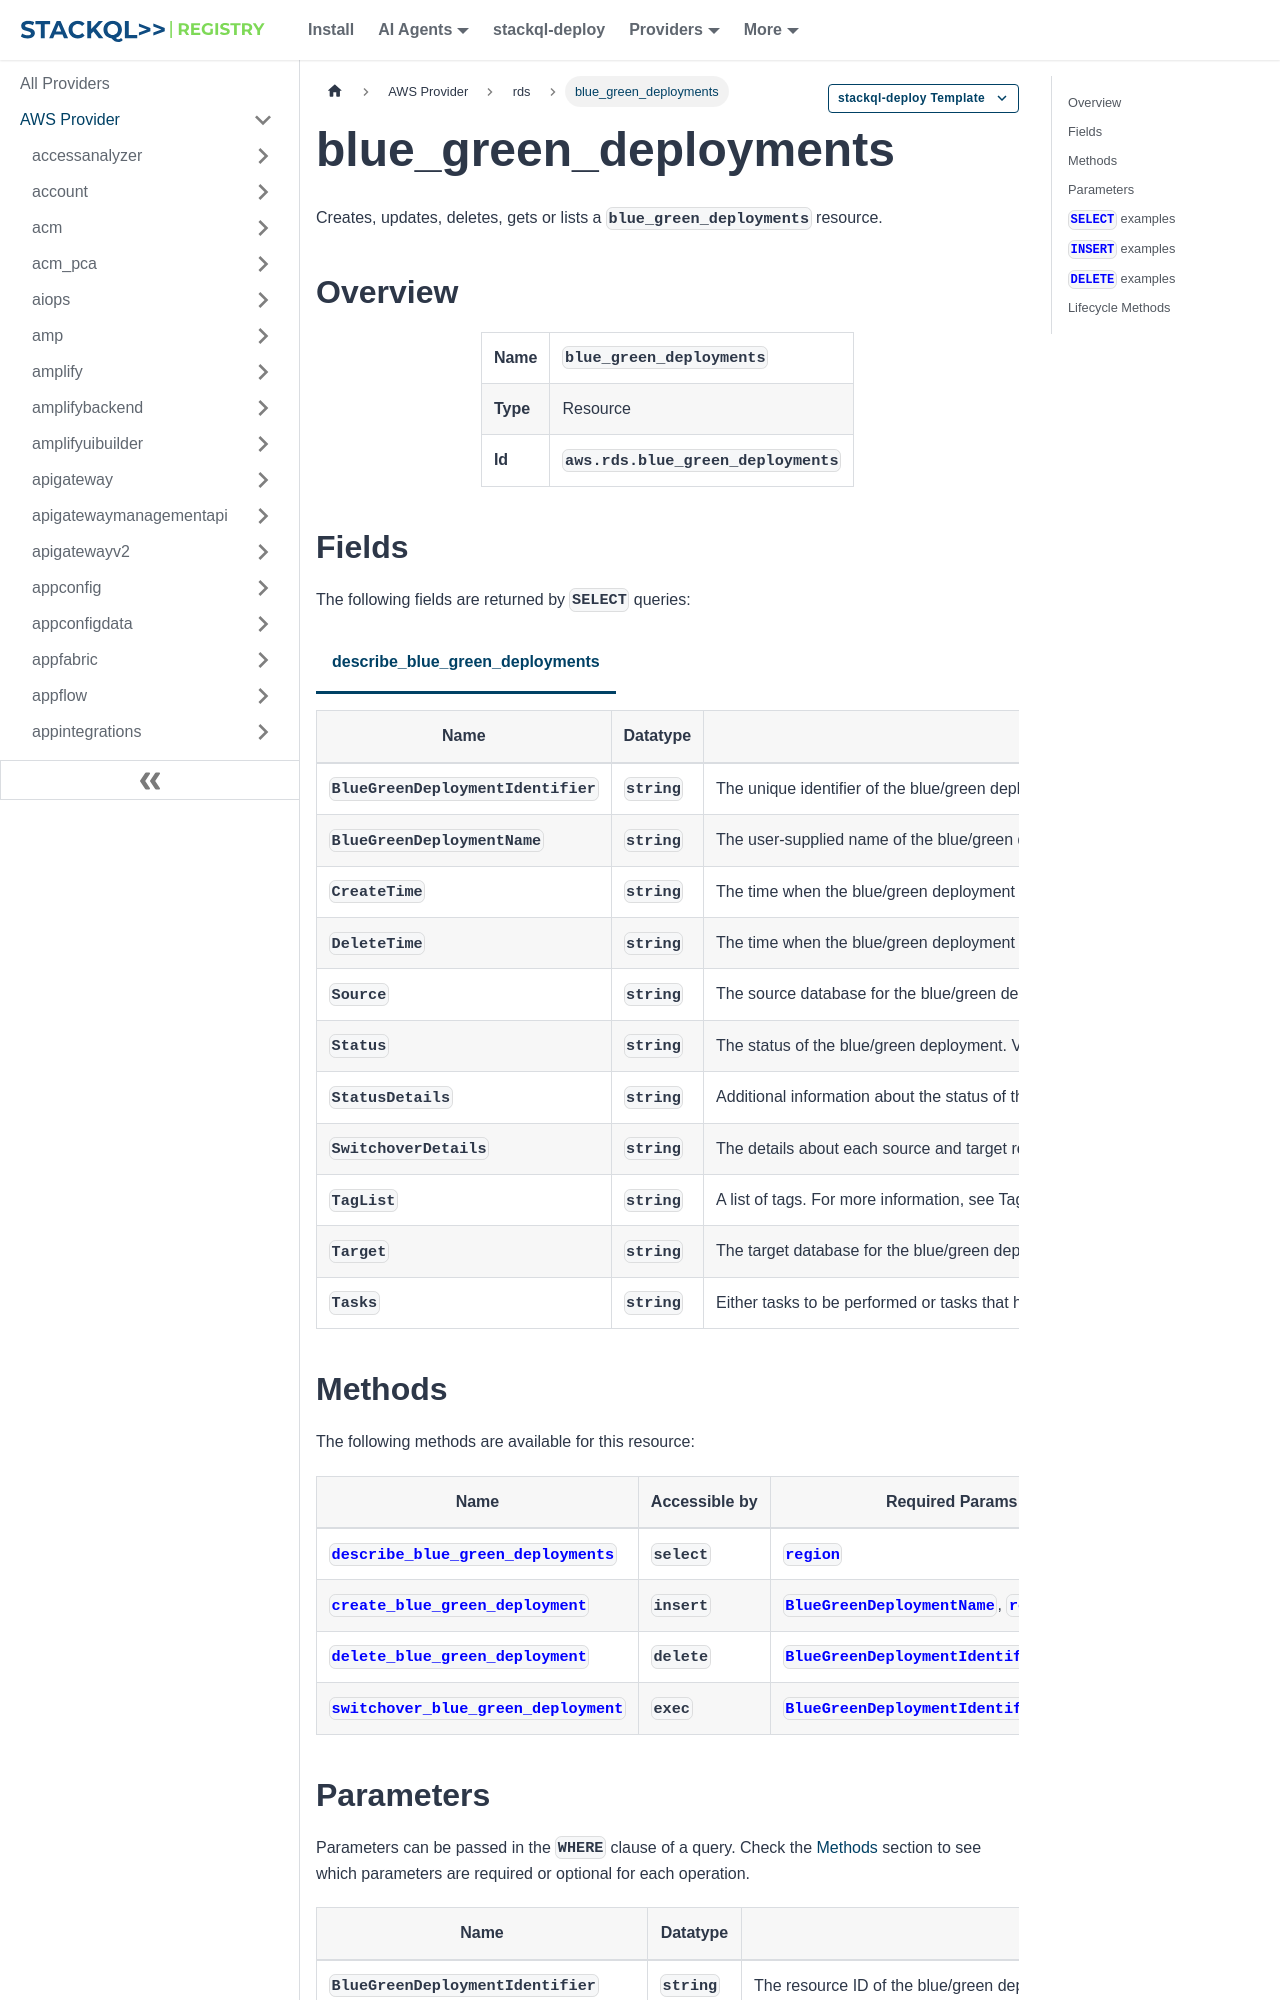

repository: stackql-registry/stackql-provider-aws · page: services/rds/blue_green_deployments.html · generator: docusaurus

--- 
title: blue_green_deployments
hide_title: false
hide_table_of_contents: false
keywords:
  - blue_green_deployments
  - rds
  - aws
  - infrastructure-as-code
  - configuration-as-data
  - cloud inventory
description: Query, deploy and manage aws resources using SQL
custom_edit_url: null
image: /img/stackql-aws-provider-featured-image.png
---

import CopyableCode from '@site/src/components/CopyableCode/CopyableCode';
import CodeBlock from '@theme/CodeBlock';
import Tabs from '@theme/Tabs';
import TabItem from '@theme/TabItem';

Creates, updates, deletes, gets or lists a <code>blue_green_deployments</code> resource.

## Overview
<table><tbody>
<tr><td><b>Name</b></td><td><CopyableCode code="blue_green_deployments" /></td></tr>
<tr><td><b>Type</b></td><td>Resource</td></tr>
<tr><td><b>Id</b></td><td><CopyableCode code="aws.rds.blue_green_deployments" /></td></tr>
</tbody></table>

## Fields

The following fields are returned by `SELECT` queries:

<Tabs
    defaultValue="describe_blue_green_deployments"
    values={[
        { label: 'describe_blue_green_deployments', value: 'describe_blue_green_deployments' }
    ]}
>
<TabItem value="describe_blue_green_deployments">

<table>
<thead>
    <tr>
    <th>Name</th>
    <th>Datatype</th>
    <th>Description</th>
    </tr>
</thead>
<tbody>
<tr>
    <td><CopyableCode code="BlueGreenDeploymentIdentifier" /></td>
    <td><code>string</code></td>
    <td>The unique identifier of the blue/green deployment.</td>
</tr>
<tr>
    <td><CopyableCode code="BlueGreenDeploymentName" /></td>
    <td><code>string</code></td>
    <td>The user-supplied name of the blue/green deployment.</td>
</tr>
<tr>
    <td><CopyableCode code="CreateTime" /></td>
    <td><code>string</code></td>
    <td>The time when the blue/green deployment was created, in Universal Coordinated Time (UTC).</td>
</tr>
<tr>
    <td><CopyableCode code="DeleteTime" /></td>
    <td><code>string</code></td>
    <td>The time when the blue/green deployment was deleted, in Universal Coordinated Time (UTC).</td>
</tr>
<tr>
    <td><CopyableCode code="Source" /></td>
    <td><code>string</code></td>
    <td>The source database for the blue/green deployment. Before switchover, the source database is the production database in the blue environment.</td>
</tr>
<tr>
    <td><CopyableCode code="Status" /></td>
    <td><code>string</code></td>
    <td>The status of the blue/green deployment. Valid Values: PROVISIONING - Resources are being created in the green environment. AVAILABLE - Resources are available in the green environment. SWITCHOVER_IN_PROGRESS - The deployment is being switched from the blue environment to the green environment. SWITCHOVER_COMPLETED - Switchover from the blue environment to the green environment is complete. INVALID_CONFIGURATION - Resources in the green environment are invalid, so switchover isn't possible. SWITCHOVER_FAILED - Switchover was attempted but failed. DELETING - The blue/green deployment is being deleted.</td>
</tr>
<tr>
    <td><CopyableCode code="StatusDetails" /></td>
    <td><code>string</code></td>
    <td>Additional information about the status of the blue/green deployment.</td>
</tr>
<tr>
    <td><CopyableCode code="SwitchoverDetails" /></td>
    <td><code>string</code></td>
    <td>The details about each source and target resource in the blue/green deployment.</td>
</tr>
<tr>
    <td><CopyableCode code="TagList" /></td>
    <td><code>string</code></td>
    <td>A list of tags. For more information, see Tagging Amazon RDS resources in the Amazon RDS User Guide or Tagging Amazon Aurora and Amazon RDS resources in the Amazon Aurora User Guide.</td>
</tr>
<tr>
    <td><CopyableCode code="Target" /></td>
    <td><code>string</code></td>
    <td>The target database for the blue/green deployment. Before switchover, the target database is the clone database in the green environment.</td>
</tr>
<tr>
    <td><CopyableCode code="Tasks" /></td>
    <td><code>string</code></td>
    <td>Either tasks to be performed or tasks that have been completed on the target database before switchover.</td>
</tr>
</tbody>
</table>
</TabItem>
</Tabs>
